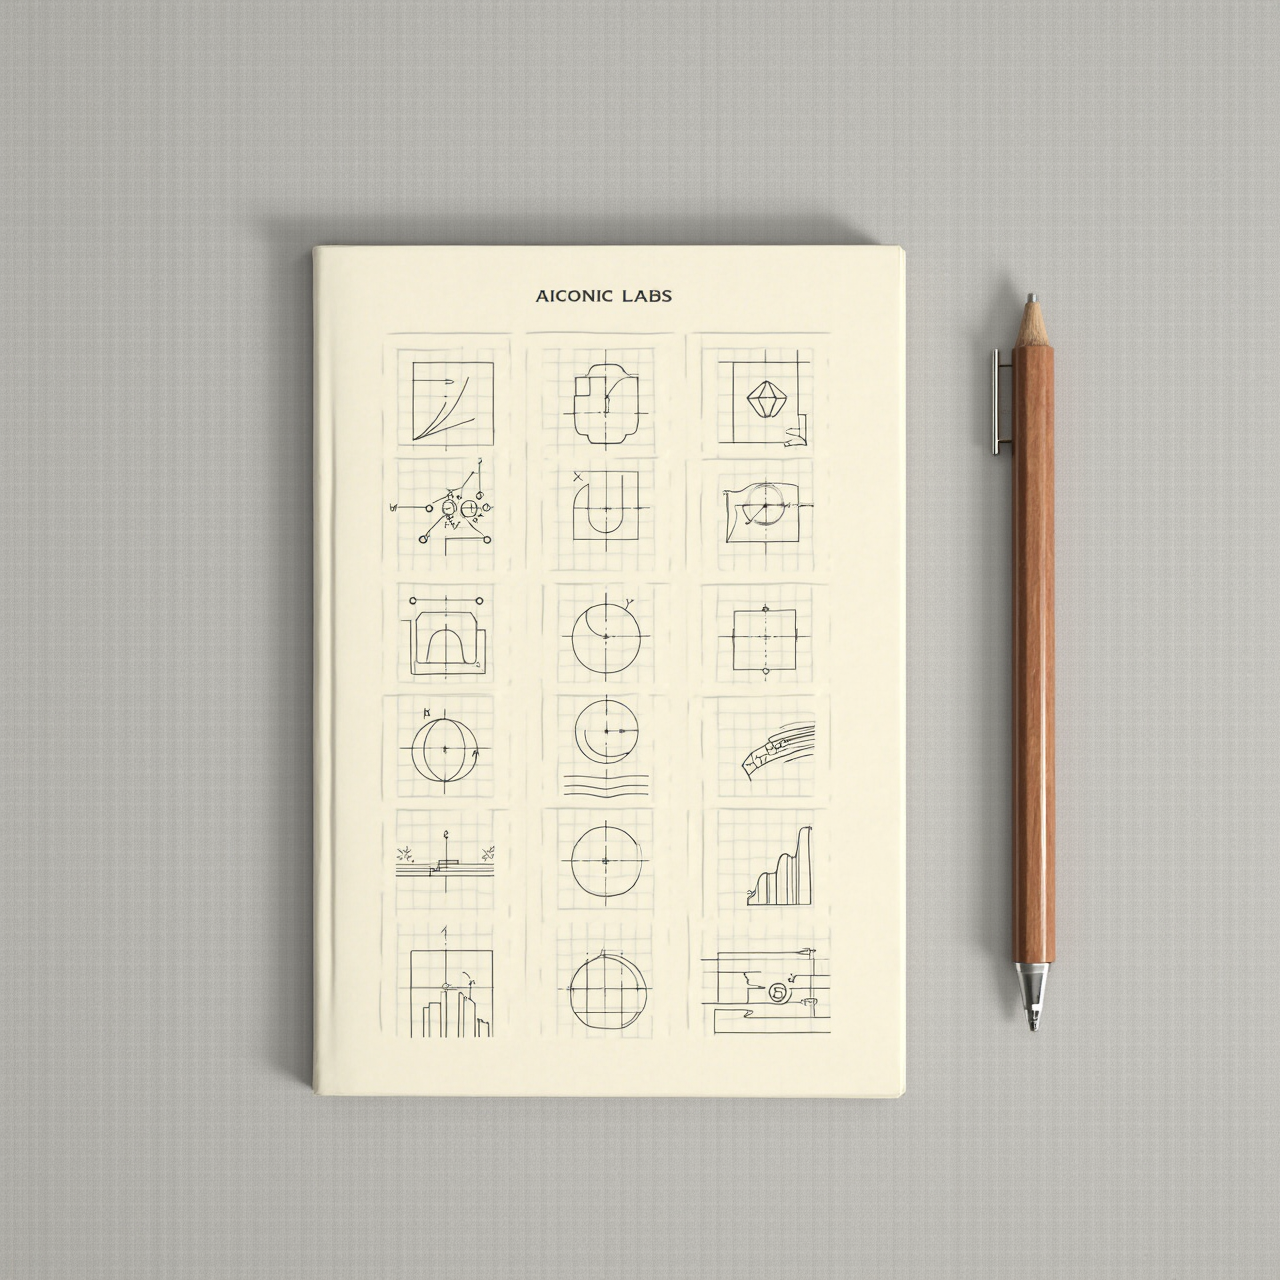
Generation parameters embedded in this image by ComfyUI (PNG 'prompt' text chunk: the API-format workflow graph, JSON):
{"6":{"inputs":{"text":"Create a top-down view of a minimalistic notebook placed on a textured surface with a soft shadow cast. The notebook features a collection of mathematical graphs, diagrams, and charts, arranged neatly in a grid format. The cover is light beige, and the designs are printed in thin black ink. The graphs include line charts, polar coordinates, pie charts, and abstract geometric shapes, all presented in a clean, precise style. At the top, the notebook has a simple label with \"AICONIC LABS\" branding. The overall mood should be modern and scientific, with a focus on clarity and structure\n","clip":["38",1]},"class_type":"CLIPTextEncode"},"8":{"inputs":{"samples":["13",0],"vae":["10",0]},"class_type":"VAEDecode"},"9":{"inputs":{"filename_prefix":"flux/AICONICLABS","images":["8",0]},"class_type":"SaveImage"},"10":{"inputs":{"vae_name":"ae.safetensors"},"class_type":"VAELoader"},"11":{"inputs":{"clip_name1":"t5xxl_fp16.safetensors","clip_name2":"clip_l.safetensors","type":"flux"},"class_type":"DualCLIPLoader"},"12":{"inputs":{"unet_name":"flux1-dev.safetensors","weight_dtype":"default"},"class_type":"UNETLoader"},"13":{"inputs":{"noise":["25",0],"guider":["22",0],"sampler":["16",0],"sigmas":["17",0],"latent_image":["36",0]},"class_type":"SamplerCustomAdvanced"},"16":{"inputs":{"sampler_name":"euler"},"class_type":"KSamplerSelect"},"17":{"inputs":{"scheduler":"simple","steps":26,"denoise":1.0,"model":["37",0]},"class_type":"BasicScheduler"},"22":{"inputs":{"model":["37",0],"conditioning":["26",0]},"class_type":"BasicGuider"},"25":{"inputs":{"noise_seed":869087901469613},"class_type":"RandomNoise"},"26":{"inputs":{"guidance":4.0,"conditioning":["6",0]},"class_type":"FluxGuidance"},"27":{"inputs":{"width":1536,"height":1024,"batch_size":1},"class_type":"EmptySD3LatentImage"},"32":{"inputs":{"ratio_selected":"1:1 [1024x1024 square]","batch_size":5},"class_type":"Empty Latent Ratio Select SDXL"},"36":{"inputs":{"upscale_method":"nearest-exact","scale_by":1.25,"samples":["32",0]},"class_type":"LatentUpscaleBy"},"37":{"inputs":{"max_shift":1.15,"base_shift":0.5,"width":1024,"height":1024,"model":["38",0]},"class_type":"ModelSamplingFlux"},"38":{"inputs":{"lora_name":"flux_realism_lora.safetensors","strength_model":0.8,"strength_clip":1.0,"model":["12",0],"clip":["11",0]},"class_type":"LoraLoader"}}